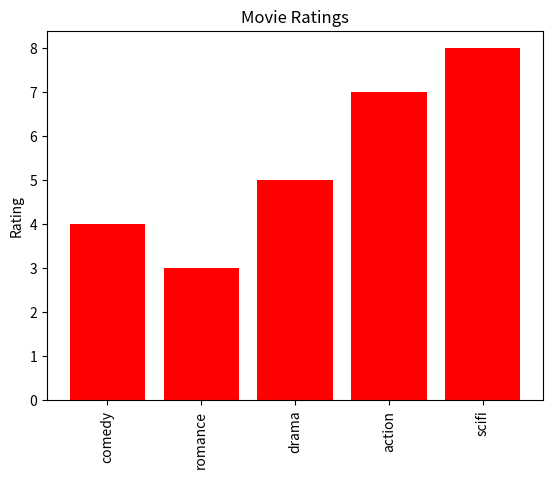

Source code (Python):
# 11/8/2025
import pandas as pd
import numpy as np
import matplotlib.pyplot as plt
import statistics

# Bar Plots

movie_type = ['comedy', 'romance', 'drama', 'action', 'scifi']
rating = [4, 3, 5, 7, 8]

plt.bar(movie_type, rating, color='r')
plt.xticks(rotation=90)  # Rotate x-axis labels
plt.ylabel("Rating")
plt.title("Movie Ratings")
plt.show()